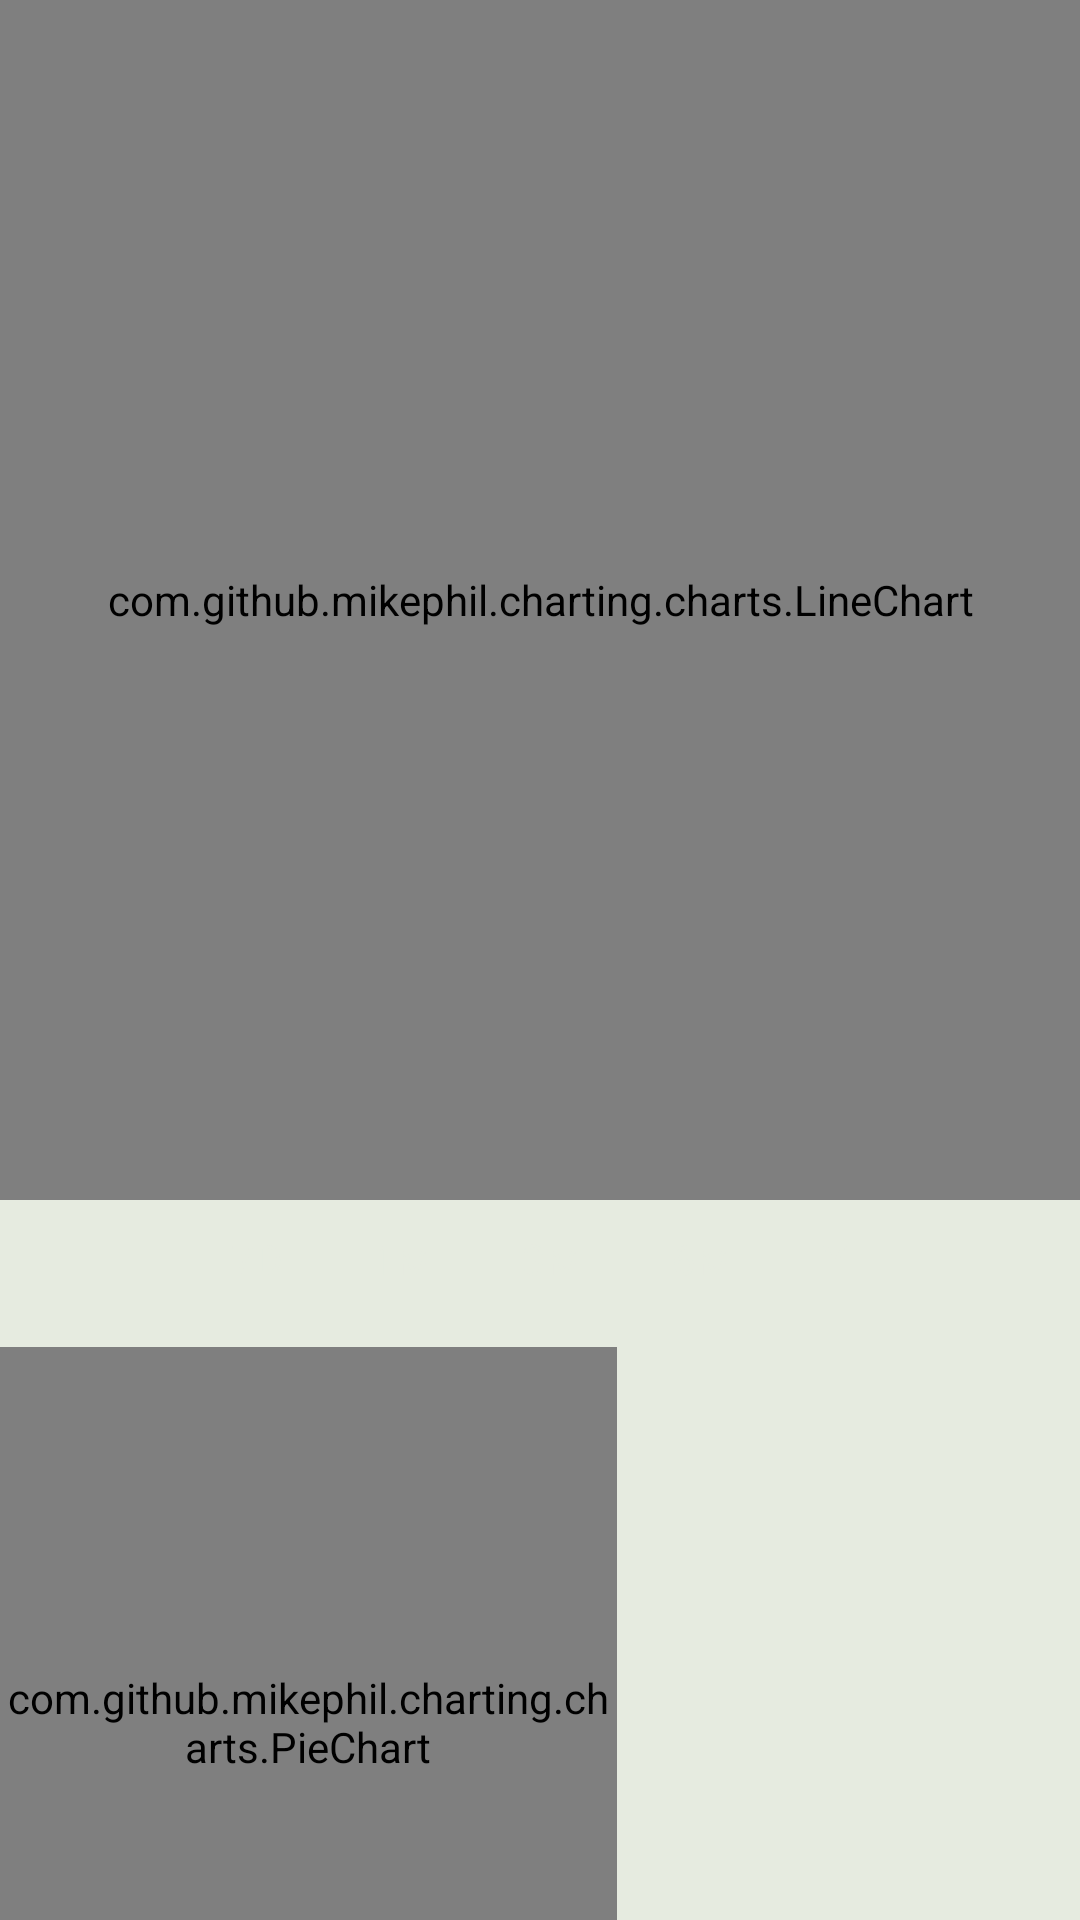

This screen was rendered from an Android layout file. Write that file and the resources it references.
<!-- AndroidManifest.xml: application theme AppTheme -->
<!-- res/layout/fragment_item_statistic.xml -->
<?xml version="1.0" encoding="utf-8"?>
<LinearLayout xmlns:android="http://schemas.android.com/apk/res/android"
    xmlns:tools="http://schemas.android.com/tools"
    xmlns:app="http://schemas.android.com/apk/res-auto"
    android:orientation="vertical"
    android:layout_width="match_parent"
    android:layout_height="match_parent"
    tools:context="com.sam.tracktime.ui.ItemStatisticFragment">

    <com.github.mikephil.charting.charts.LineChart
        android:id="@+id/lineChart"
        android:layout_width="match_parent"
        android:layout_height="400dp"/>

    <RadioGroup
        android:id="@+id/rg"
        android:layout_width="wrap_content"
        android:layout_height="wrap_content"
        android:orientation="horizontal"
        android:layout_gravity="center">

        <com.google.android.material.radiobutton.MaterialRadioButton
            android:text="@string/_7d"
            android:id="@+id/radio_7d"
            android:layout_width="wrap_content"
            android:layout_height="wrap_content"
            android:checked="true" />

        <com.google.android.material.radiobutton.MaterialRadioButton
            android:text="@string/_1m"
            android:id="@+id/radio_1m"
            android:layout_width="wrap_content"
            android:layout_height="wrap_content"/>

        <com.google.android.material.radiobutton.MaterialRadioButton
            android:text="@string/_3m"
            android:id="@+id/radio_3m"
            android:layout_width="wrap_content"
            android:layout_height="wrap_content"/>

        <com.google.android.material.radiobutton.MaterialRadioButton
            android:text="@string/_6m"
            android:id="@+id/radio_6m"
            android:layout_width="wrap_content"
            android:layout_height="wrap_content"/>

        <com.google.android.material.radiobutton.MaterialRadioButton
            android:text="@string/y"
            android:id="@+id/radio_y"
            android:layout_width="wrap_content"
            android:layout_height="wrap_content"/>

    </RadioGroup>

    <LinearLayout
        android:layout_width="match_parent"
        android:layout_height="wrap_content"
        android:orientation="horizontal"
        android:layout_marginTop="10dp">

        <com.github.mikephil.charting.charts.PieChart
            android:id="@+id/pieChart"
            android:layout_width="0dp"
            android:layout_weight="4"
            android:layout_height="250dp"/>

        <androidx.recyclerview.widget.RecyclerView
            android:id="@+id/rv"
            android:layout_width="0dp"
            android:layout_weight="3"
            android:layout_height="wrap_content"
            tools:listitem="@layout/sprint"
            app:layoutManager="androidx.recyclerview.widget.LinearLayoutManager"/>

    </LinearLayout>

</LinearLayout>
<!-- res/layout/sprint.xml (included above) -->
<?xml version="1.0" encoding="utf-8"?>
<androidx.cardview.widget.CardView xmlns:android="http://schemas.android.com/apk/res/android"
    android:layout_width="match_parent"
    android:layout_height="wrap_content"
    xmlns:app="http://schemas.android.com/apk/res-auto"
    android:backgroundTint="@color/colorBackground">

    <androidx.constraintlayout.widget.ConstraintLayout
        android:layout_width="match_parent"
        android:layout_height="wrap_content"
        android:background="@color/colorBackground"
        android:layout_margin="15dp">

        <TextView
            android:id="@+id/tvTimeInterval"
            android:layout_width="wrap_content"
            android:layout_height="wrap_content"
            android:text="University"
            app:layout_constraintLeft_toLeftOf="parent"
            app:layout_constraintTop_toTopOf="parent"
            android:layout_margin="@dimen/standardMargin"
            android:textSize="@dimen/mainTextSize" />

        <TextView
            android:id="@+id/tvDuration"
            android:text="00:00:00"
            android:layout_width="wrap_content"
            android:layout_height="wrap_content"
            app:layout_constraintTop_toTopOf="parent"
            android:layout_margin="@dimen/standardMargin"
            android:textSize="@dimen/mainTextSize"
            app:layout_constraintRight_toRightOf="parent" />
    </androidx.constraintlayout.widget.ConstraintLayout>

</androidx.cardview.widget.CardView>
<!-- resources referenced by this layout -->
<resources>
  <color name="colorBackground">#E6EBE0</color>
  <dimen name="mainTextSize">16sp</dimen>
  <dimen name="standardMargin">10dp</dimen>
  <string name="_1m">1M</string>
  <string name="_3m">3M</string>
  <string name="_6m">6M</string>
  <string name="_7d">7D</string>
  <string name="y">Y</string>
  <style name="AppTheme" parent="Theme.MaterialComponents.Light.NoActionBar">
          
          <item name="colorPrimary">@color/colorBlue</item>
          <item name="colorAccent">@color/colorLightBlue</item>
          <item name="android:colorBackground">@color/colorBackground</item>
          <item name="materialCardViewStyle">@style/AppCard</item>
          <item name="floatingActionButtonStyle">@style/AppFloatButtonStyle</item>
          <item name="radioButtonStyle">@style/AppRadioButtonStyle</item>
      </style>
  <color name="colorBlue">#5CA4A9</color>
  <color name="colorLightBlue">#9BC1BC</color>
  <style name="AppCard" parent="Widget.MaterialComponents.CardView">
          <item name="shapeAppearance">@style/ShapeAppearance.MaterialComponents.MediumComponent</item>
          <item name="cardBackgroundColor">@color/colorBackground</item>
          <item name="cardElevation">0dp</item>
          <item name="cardCornerRadius">10dp</item>
      </style>
  <style name="AppFloatButtonStyle" parent="Widget.MaterialComponents.FloatingActionButton">
          <item name="backgroundTint">@color/colorBlue</item>
      </style>
  <style name="AppRadioButtonStyle" parent="Widget.AppCompat.CompoundButton.RadioButton">
          <item name="android:background">@drawable/radio_selector</item>
          <item name="android:textColor">@drawable/text_color</item>
          <item name="android:button">@android:color/transparent</item>
          <item name="android:elevation">4dp</item>
          <item name="android:paddingStart">15dp</item>
          <item name="android:paddingEnd">15dp</item>
          <item name="android:paddingTop">10dp</item>
          <item name="android:paddingBottom">10dp</item>
      </style>
  <!-- drawable text_color (drawable) -->
  <?xml version="1.0" encoding="utf-8"?>
  <selector xmlns:android="http://schemas.android.com/apk/res/android">
      <item android:state_checked="true"
          android:color="@color/colorBackground"/>
      <item android:state_checked="false"
          android:color="@color/colorBackground"/>
  </selector>
</resources>
